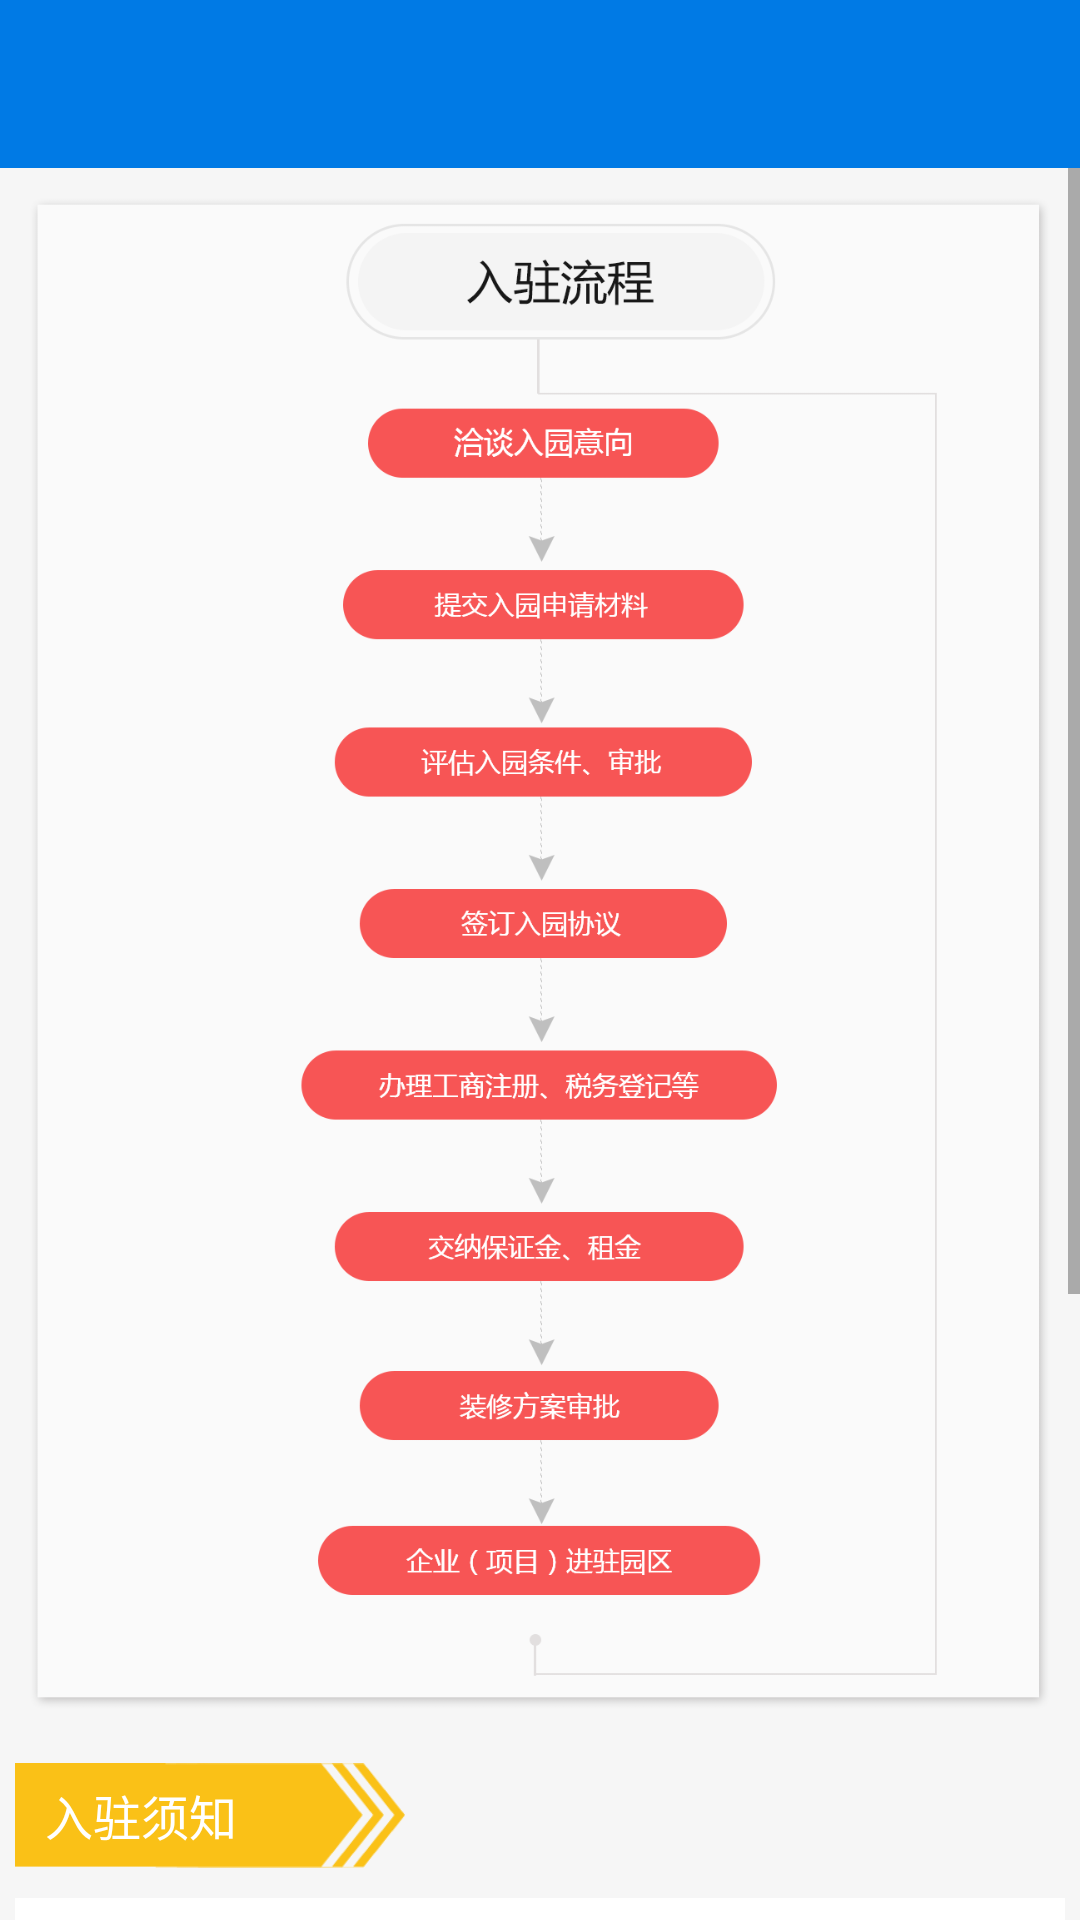

Produce the Android XML layout that renders to this screen, including the resource entries it uses.
<!-- AndroidManifest.xml: application theme AppTheme -->
<!-- res/layout/activity_need_know.xml -->
<?xml version="1.0" encoding="utf-8"?>
<LinearLayout xmlns:android="http://schemas.android.com/apk/res/android"
    xmlns:tools="http://schemas.android.com/tools"
    android:layout_width="match_parent"
    android:layout_height="match_parent"
    android:background="@color/home_page_list_bg"
    android:orientation="vertical"
    tools:ignore="HardcodedText">

    <include layout="@layout/layout_title_bar_normal" />

    <ScrollView
        android:layout_width="match_parent"
        android:layout_height="wrap_content">

        <LinearLayout
            android:layout_width="match_parent"
            android:layout_height="wrap_content"
            android:orientation="vertical">


            <ImageView
                android:layout_width="match_parent"
                android:layout_height="wrap_content"
                android:layout_margin="10dp"
                android:adjustViewBounds="true"
                android:contentDescription="image"
                android:src="@drawable/ic_need_know_bg" />

            <TextView
                android:layout_width="130dp"
                android:layout_height="35dp"
                android:layout_marginStart="5dp"
                android:layout_marginTop="8dp"
                android:background="@drawable/ic_need_know_label"
                android:gravity="center_vertical"
                android:paddingEnd="10dp"
                android:paddingStart="10dp"
                android:text="入驻须知"
                android:textColor="@color/white"
                android:textSize="16sp" />

            <TextView
                android:layout_width="match_parent"
                android:layout_height="wrap_content"
                android:layout_marginEnd="5dp"
                android:layout_marginStart="5dp"
                android:layout_marginTop="10dp"
                android:background="@color/white"
                android:padding="5dp"
                android:text="@string/need_know_text"
                android:textColor="@color/black3" />
        </LinearLayout>
    </ScrollView>
</LinearLayout>
<!-- res/layout/layout_title_bar_normal.xml (included above) -->
<?xml version="1.0" encoding="utf-8"?>
<RelativeLayout xmlns:android="http://schemas.android.com/apk/res/android"
    xmlns:tools="http://schemas.android.com/tools"
    android:layout_width="match_parent"
    android:layout_height="?attr/actionBarSize"
    android:background="@color/title_bar_bg"
    tools:ignore="HardcodedText">

    <ImageView
        android:id="@+id/iv_back"
        android:layout_width="wrap_content"
        android:layout_height="wrap_content"
        android:layout_centerVertical="true"
        android:background="?android:attr/selectableItemBackground"
        android:contentDescription="image"
        android:padding="18dp"
        android:rotation="180"
        android:src="@drawable/ic_arrow_white40" />

    <TextView
        android:id="@+id/tv_title"
        android:layout_width="wrap_content"
        android:layout_height="wrap_content"
        android:layout_centerInParent="true"
        android:text=""
        android:textColor="@color/white"
        android:textSize="17sp"
        android:textStyle="normal" />

    <ImageView
        android:id="@+id/iv_right"
        android:layout_width="wrap_content"
        android:layout_height="wrap_content"
        android:layout_alignParentEnd="true"
        android:layout_centerVertical="true"
        android:background="?android:attr/selectableItemBackground"
        android:contentDescription="image"
        android:padding="18dp"
        android:visibility="gone"/>

</RelativeLayout>
<!-- resources referenced by this layout -->
<resources>
  <color name="black3">#666</color>
  <color name="home_page_list_bg">#F6F6F6</color>
  <color name="title_bar_bg">#007ae5</color>
  <color name="white">#FFFFFF</color>
  <!-- drawable ic_need_know_bg: png bitmap (drawable-xhdpi, 78645 bytes) -->
  <!-- drawable ic_need_know_label: png bitmap (drawable-xhdpi, 1790 bytes) -->
  <string name="need_know_text">
          \t一、企业提出入驻申请，并填写入驻申请表。\n
          二、西工区信息产业发展领导小组进行评审。\n
          三、对通过评审的企业下发入驻ITC孵化器通知单，入驻企业签订承诺书。\n
          四、到洛阳西工信息科技城孵化器创业服务有限公司进行登记、备案。（新成立注册的企业，待办理完成相关证照和手续后，到洛阳西工信息科技城孵化器创业服务有限公司进行登记）\n
          （1）签订孵化器《租赁协议》，一式两份；\n
          （2）提供企业营业执照扫描件及加盖公章复印件，企业法人身份证正反面扫描件及加盖公章复印件，企业法人联系方式（手机号码和邮箱）；\n
          （3）提供企业的各类荣誉、资质证书扫描件（备注：现时如提供不了，入驻三个月之内必须提供，如软件著作权、专利、科技型中小企业等证书）；\n
      </string>
  <style name="AppTheme" parent="Theme.AppCompat.Light.NoActionBar">
          
          <item name="colorPrimary">@color/colorPrimary</item>
          <item name="colorPrimaryDark">@color/colorPrimaryDark</item>
          
          <item name="colorAccent">@color/seagreen</item>
          
          <item name="actionSheetStyle">@style/ActionSheetStyleiOS7</item>
      </style>
  <color name="colorPrimary">#3F51B5</color>
  <color name="colorPrimaryDark">#303F9F</color>
  <color name="seagreen">#2E8B57</color>
  <style name="ActionSheetStyleiOS7">
          <item name="actionSheetBackground">@android:color/transparent</item>
          <item name="cancelButtonBackground">@drawable/slt_as_ios7_cancel_bt</item>
          <item name="otherButtonTopBackground">@drawable/slt_as_ios7_other_bt_top</item>
          <item name="otherButtonMiddleBackground">@drawable/slt_as_ios7_other_bt_middle</item>
          <item name="otherButtonBottomBackground">@drawable/slt_as_ios7_other_bt_bottom</item>
          <item name="otherButtonSingleBackground">@drawable/slt_as_ios7_other_bt_single</item>
          <item name="cancelButtonTextColor">#1E82FF</item>
          <item name="otherButtonTextColor">#1E82FF</item>
          <item name="actionSheetPadding">10dp</item>
          <item name="otherButtonSpacing">0dp</item>
          <item name="cancelButtonMarginTop">10dp</item>
          <item name="actionSheetTextSize">12sp</item>
      </style>
</resources>
